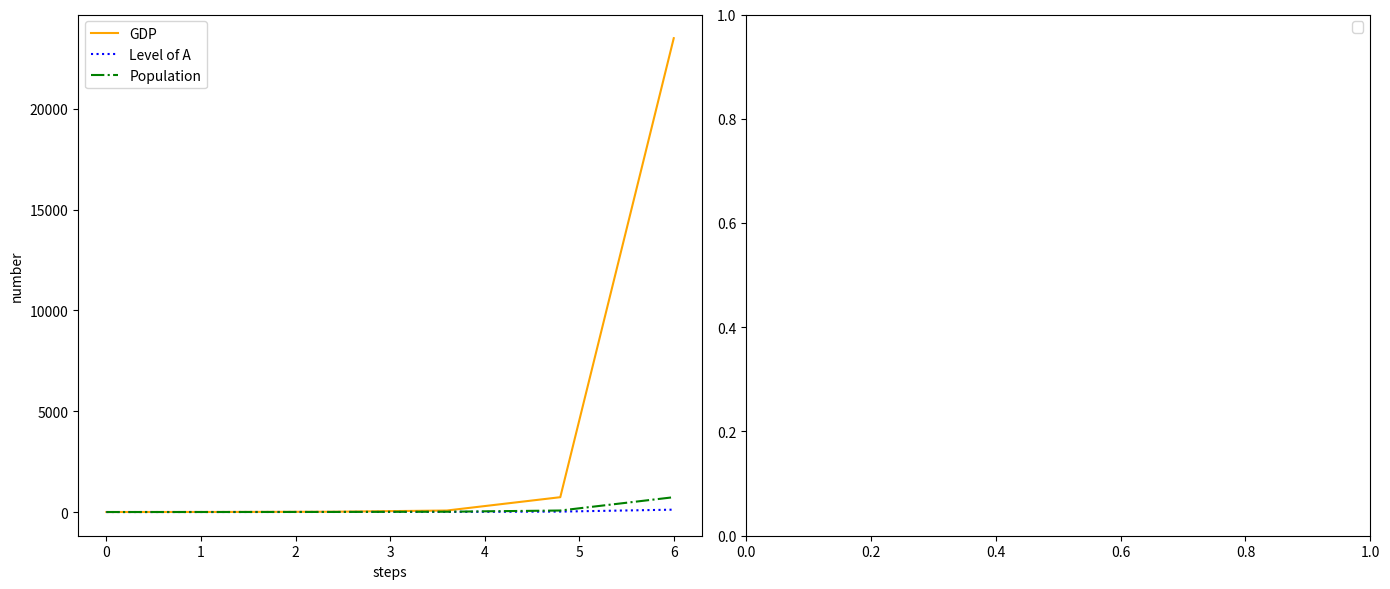

This chart was generated by the following Python code:
"""Testing when Mathusian dynamics with forgetting leads to sustained growth in Knowledge"""

import matplotlib.pyplot as plt
import numpy as np

BETA = 0.2
GAMMA = 0.5
DELTA = 0.05
PHI = 0.3
N = 0.01

L_0 = 2.0
A_0 = 1.5


def Y(A, L):
    return A * L ** (1 - BETA)


def dot_A(L, A):
    return GAMMA * L * A**PHI - DELTA * A


def dot_L(L, Y):

    y = Y / L
    return L * f(y)


def f(y):
    if y < 0:
        print("All humans are dead")
    return max(y - 1, N)


steps = 5
k_grid = np.linspace(0, steps + 1, steps + 1)


def plot_solo():
    A_vals = [A_0]
    L_vals = [L_0]
    Y_vals = [Y(A_0, L_0)]

    for t in range(steps):
        A_old = A_vals[t]
        L_old = L_vals[t]
        Y_old = Y(A_old, L_old)

        A_new = A_old + dot_A(L_old, A_old)
        L_new = L_old + dot_L(L_old, Y_old)
        Y_new = Y(A_new, L_new)

        A_vals.append(A_new)
        L_vals.append(L_new)
        Y_vals.append(Y_new)

    fig, (ax1, ax2) = plt.subplots(1, 2, figsize=(14, 6))

    ax1.plot(k_grid, Y_vals, label="GDP", color="orange")
    ax1.plot(k_grid, A_vals, label="Level of A", color="blue", linestyle=":")
    ax1.plot(k_grid, L_vals, label="Population", color="green", linestyle="-.")
    ax1.set_xlabel("steps")
    ax1.set_ylabel("number")
    ax1.legend()
    ax1.set_title("")

    ax2.set_xlabel("")
    ax2.set_ylabel("")
    ax2.legend()
    ax2.set_title("")

    plt.tight_layout()
    plt.show()


plot_solo()
